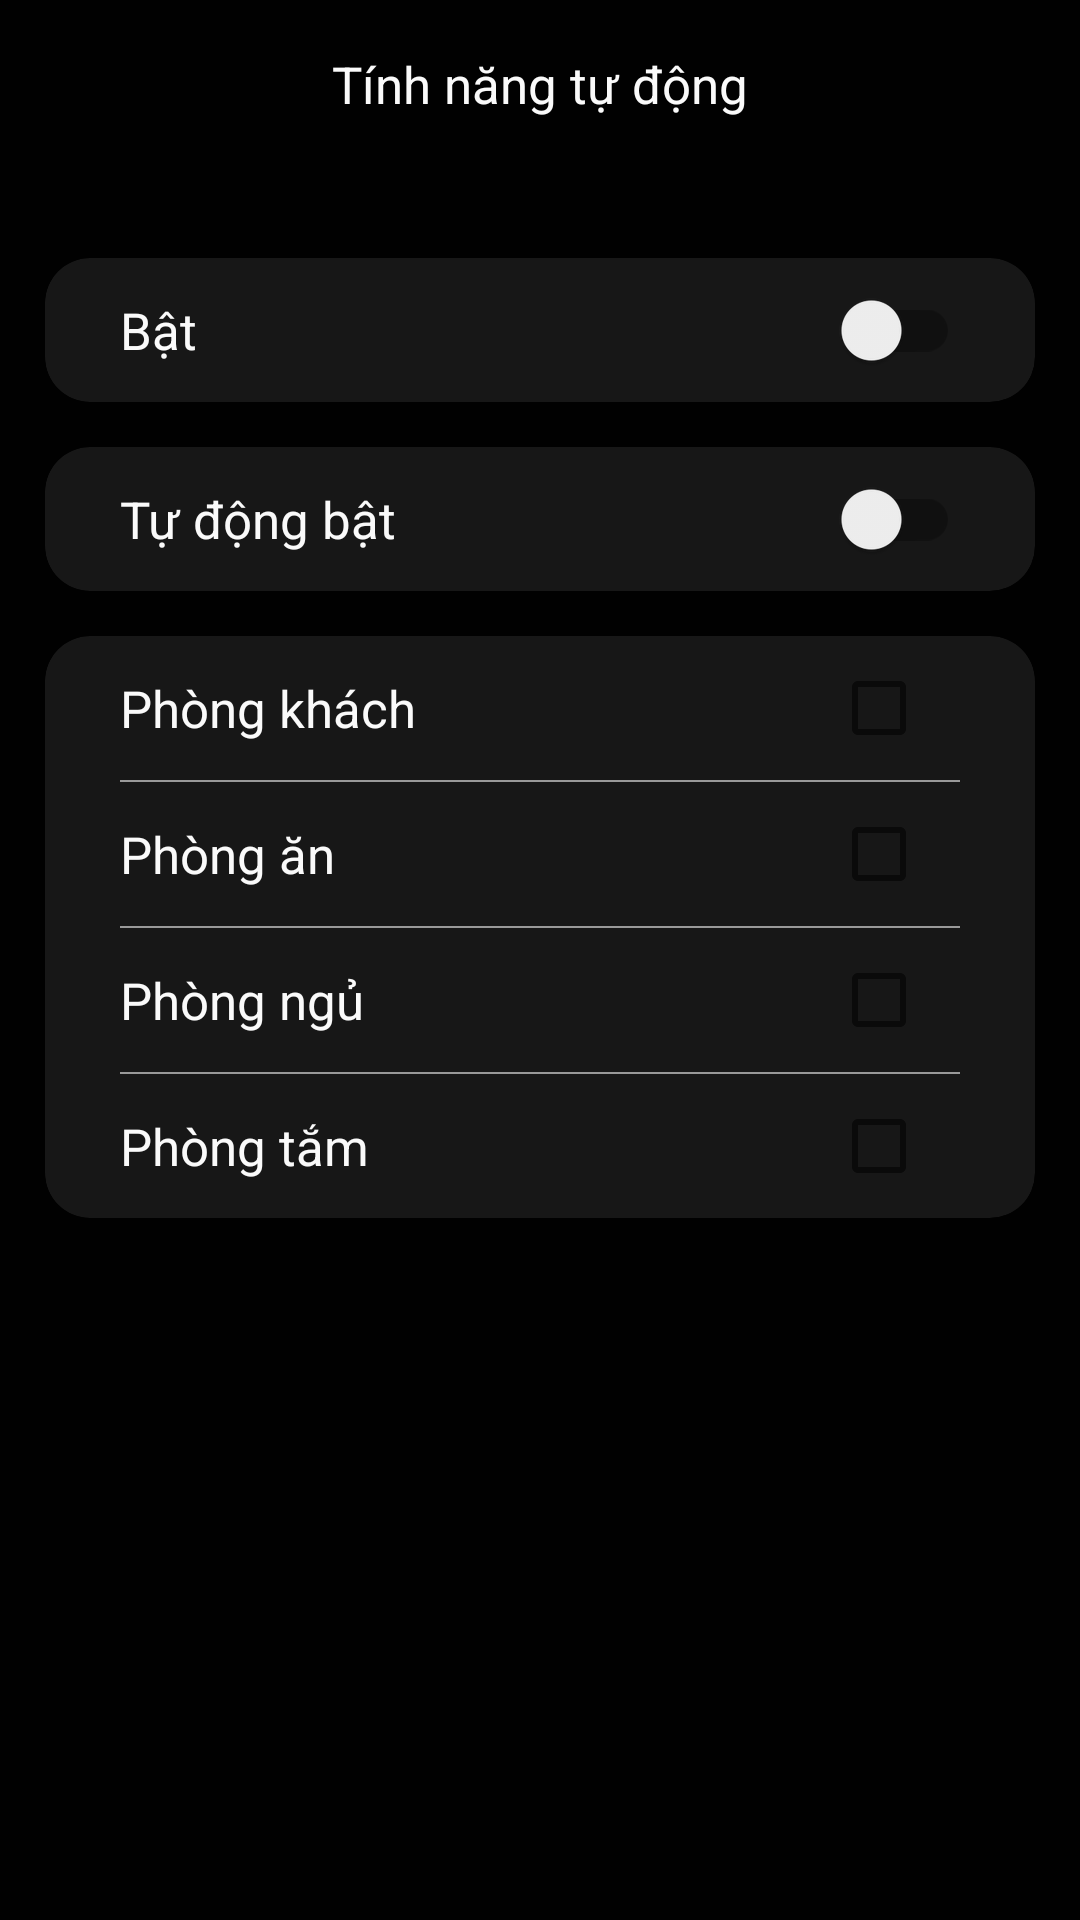

Reconstruct the res/layout file that produces this screen, plus the resources it refers to.
<!-- AndroidManifest.xml: application theme Theme.Iotdemo -->
<!-- res/layout/activity_location_auto_action.xml -->
<?xml version="1.0" encoding="utf-8"?>
<layout>

    <LinearLayout

        xmlns:android="http://schemas.android.com/apk/res/android"
        xmlns:app="http://schemas.android.com/apk/res-auto"
        android:layout_width="match_parent"
        android:layout_height="match_parent"
        android:background="@color/primary"
        android:orientation="vertical">

        <RelativeLayout
            android:layout_width="match_parent"
            android:layout_height="56dp">

            <androidx.appcompat.widget.AppCompatImageView
                android:id="@+id/iv_back"
                android:layout_width="wrap_content"
                android:layout_height="wrap_content"
                android:layout_centerVertical="true"
                android:layout_marginStart="20dp"
                android:src="@drawable/ic_baseline_arrow_back_ios_new_24"
                android:tint="@color/title_text" />

            <androidx.appcompat.widget.AppCompatTextView
                android:layout_width="wrap_content"
                android:layout_height="wrap_content"
                android:layout_centerInParent="true"
                android:layout_marginStart="10dp"
                android:text="@string/auto_feature"
                android:textColor="@color/title_text"
                android:textSize="17sp" />
        </RelativeLayout>

        <LinearLayout
            android:layout_width="wrap_content"
            android:layout_height="wrap_content"
            android:layout_marginTop="30dp"
            android:orientation="vertical">

            <androidx.cardview.widget.CardView
                style="@style/clickableCard"
                android:layout_width="match_parent"
                android:layout_height="wrap_content"
                android:layout_marginStart="15dp"
                android:layout_marginEnd="15dp"
                app:cardBackgroundColor="@color/secondary"
                app:cardCornerRadius="15dp">

                <RelativeLayout
                    android:layout_width="match_parent"
                    android:layout_height="wrap_content">

                    <androidx.appcompat.widget.AppCompatTextView
                        android:id="@+id/tv_location_tracking"
                        android:layout_width="wrap_content"
                        android:layout_height="wrap_content"
                        android:layout_centerVertical="true"
                        android:layout_marginStart="25dp"
                        android:text="@string/on"
                        android:textColor="@color/title_text"
                        android:textSize="17sp" />

                    <androidx.appcompat.widget.SwitchCompat
                        android:id="@+id/sc_location_tracking"
                        android:layout_width="wrap_content"
                        android:layout_height="wrap_content"
                        android:layout_alignParentEnd="true"
                        android:layout_centerVertical="true"
                        android:layout_marginEnd="25dp" />
                </RelativeLayout>
            </androidx.cardview.widget.CardView>

            <androidx.cardview.widget.CardView
                style="@style/clickableCard"
                android:layout_width="match_parent"
                android:layout_height="wrap_content"
                android:layout_marginStart="15dp"
                android:layout_marginTop="15dp"
                android:layout_marginEnd="15dp"
                app:cardBackgroundColor="@color/secondary"
                app:cardCornerRadius="15dp">

                <RelativeLayout
                    android:layout_width="match_parent"
                    android:layout_height="wrap_content">

                    <androidx.appcompat.widget.AppCompatTextView
                        android:layout_width="wrap_content"
                        android:layout_height="wrap_content"
                        android:layout_centerVertical="true"
                        android:layout_marginStart="25dp"
                        android:text="Tự động bật"
                        android:textColor="@color/title_text"
                        android:textSize="17sp" />

                    <androidx.appcompat.widget.SwitchCompat
                        android:layout_width="wrap_content"
                        android:layout_height="wrap_content"
                        android:layout_alignParentEnd="true"
                        android:layout_centerVertical="true"
                        android:layout_marginEnd="25dp" />
                </RelativeLayout>
            </androidx.cardview.widget.CardView>

            <androidx.cardview.widget.CardView
                style="@style/clickableCard"
                android:layout_width="match_parent"
                android:layout_height="wrap_content"
                android:layout_marginStart="15dp"
                android:layout_marginTop="15dp"
                android:layout_marginEnd="15dp"
                app:cardBackgroundColor="@color/secondary"
                app:cardCornerRadius="15dp">

                <LinearLayout
                    android:layout_width="wrap_content"
                    android:layout_height="wrap_content"
                    android:orientation="vertical">

                    <RelativeLayout
                        android:layout_width="match_parent"
                        android:layout_height="wrap_content">

                        <androidx.appcompat.widget.AppCompatTextView
                            android:layout_width="wrap_content"
                            android:layout_height="wrap_content"
                            android:layout_centerVertical="true"
                            android:layout_marginStart="25dp"
                            android:text="Phòng khách"
                            android:textColor="@color/title_text"
                            android:textSize="17sp" />

                        <androidx.appcompat.widget.AppCompatCheckBox
                            android:layout_width="wrap_content"
                            android:layout_height="wrap_content"
                            android:layout_alignParentEnd="true"
                            android:layout_centerVertical="true"
                            android:layout_marginEnd="20dp" />
                    </RelativeLayout>

                    <View
                        android:layout_width="match_parent"
                        android:layout_height="0.5dp"
                        android:background="@color/normal_text"
                        android:layout_marginStart="25dp"
                        android:layout_marginEnd="25dp"/>

                    <RelativeLayout
                        android:layout_width="match_parent"
                        android:layout_height="wrap_content">

                        <androidx.appcompat.widget.AppCompatTextView
                            android:layout_width="wrap_content"
                            android:layout_height="wrap_content"
                            android:layout_centerVertical="true"
                            android:layout_marginStart="25dp"
                            android:text="Phòng ăn"
                            android:textColor="@color/title_text"
                            android:textSize="17sp" />

                        <androidx.appcompat.widget.AppCompatCheckBox
                            android:layout_width="wrap_content"
                            android:layout_height="wrap_content"
                            android:layout_alignParentEnd="true"
                            android:layout_centerVertical="true"
                            android:layout_marginEnd="20dp" />
                    </RelativeLayout>

                    <View
                        android:layout_width="match_parent"
                        android:layout_height="0.5dp"
                        android:background="@color/normal_text"
                        android:layout_marginStart="25dp"
                        android:layout_marginEnd="25dp"/>

                    <RelativeLayout
                        android:layout_width="match_parent"
                        android:layout_height="wrap_content">

                        <androidx.appcompat.widget.AppCompatTextView
                            android:layout_width="wrap_content"
                            android:layout_height="wrap_content"
                            android:layout_centerVertical="true"
                            android:layout_marginStart="25dp"
                            android:text="Phòng ngủ"
                            android:textColor="@color/title_text"
                            android:textSize="17sp" />

                        <androidx.appcompat.widget.AppCompatCheckBox
                            android:layout_width="wrap_content"
                            android:layout_height="wrap_content"
                            android:layout_alignParentEnd="true"
                            android:layout_centerVertical="true"
                            android:layout_marginEnd="20dp" />
                    </RelativeLayout>

                    <View
                        android:layout_width="match_parent"
                        android:layout_height="0.5dp"
                        android:background="@color/normal_text"
                        android:layout_marginStart="25dp"
                        android:layout_marginEnd="25dp"/>

                    <RelativeLayout
                        android:layout_width="match_parent"
                        android:layout_height="wrap_content">


                        <androidx.appcompat.widget.AppCompatTextView
                            android:layout_width="wrap_content"
                            android:layout_height="wrap_content"
                            android:layout_centerVertical="true"
                            android:layout_marginStart="25dp"
                            android:text="Phòng tắm"
                            android:textColor="@color/title_text"
                            android:textSize="17sp" />

                        <androidx.appcompat.widget.AppCompatCheckBox
                            android:layout_width="wrap_content"
                            android:layout_height="wrap_content"
                            android:layout_alignParentEnd="true"
                            android:layout_centerVertical="true"
                            android:layout_marginEnd="20dp" />
                    </RelativeLayout>
                </LinearLayout>
            </androidx.cardview.widget.CardView>
        </LinearLayout>
    </LinearLayout>
</layout>
<!-- resources referenced by this layout -->
<resources>
  <color name="normal_text">#999999</color>
      //
  <color name="primary">#010101</color>
  <color name="secondary">#171717</color>
  <color name="title_text">#fafafa</color>
  <string name="auto_feature">Tính năng tự động</string>
  <string name="on">Bật</string>
  <style name="clickableCard">
          <item name="android:clickable">true</item>
          <item name="android:focusable">true</item>
          <item name="android:foreground">?android:selectableItemBackground</item>
      </style>
  <style name="Theme.Iotdemo" parent="Theme.MaterialComponents.DayNight.DarkActionBar">
          
          <item name="colorPrimary">@color/purple_500</item>
          <item name="colorPrimaryVariant">@color/purple_700</item>
          <item name="colorOnPrimary">@color/white</item>
          
          <item name="colorSecondary">@color/purplefe</item>
          <item name="colorSecondaryVariant">@color/teal_700</item>
          <item name="colorOnSecondary">@color/black</item>
          
          <item name="android:statusBarColor" tools:targetApi="l">?attr/colorPrimaryVariant</item>
          
      </style>
  <color name="purple_500">#FF6200EE</color>
  <color name="purple_700">#FF3700B3</color>
  <color name="white">#FFFFFFFF</color>
  <color name="purplefe">#A07DFE</color>
      //
  <color name="teal_700">#FF018786</color>
  <color name="black">#FF000000</color>
</resources>
